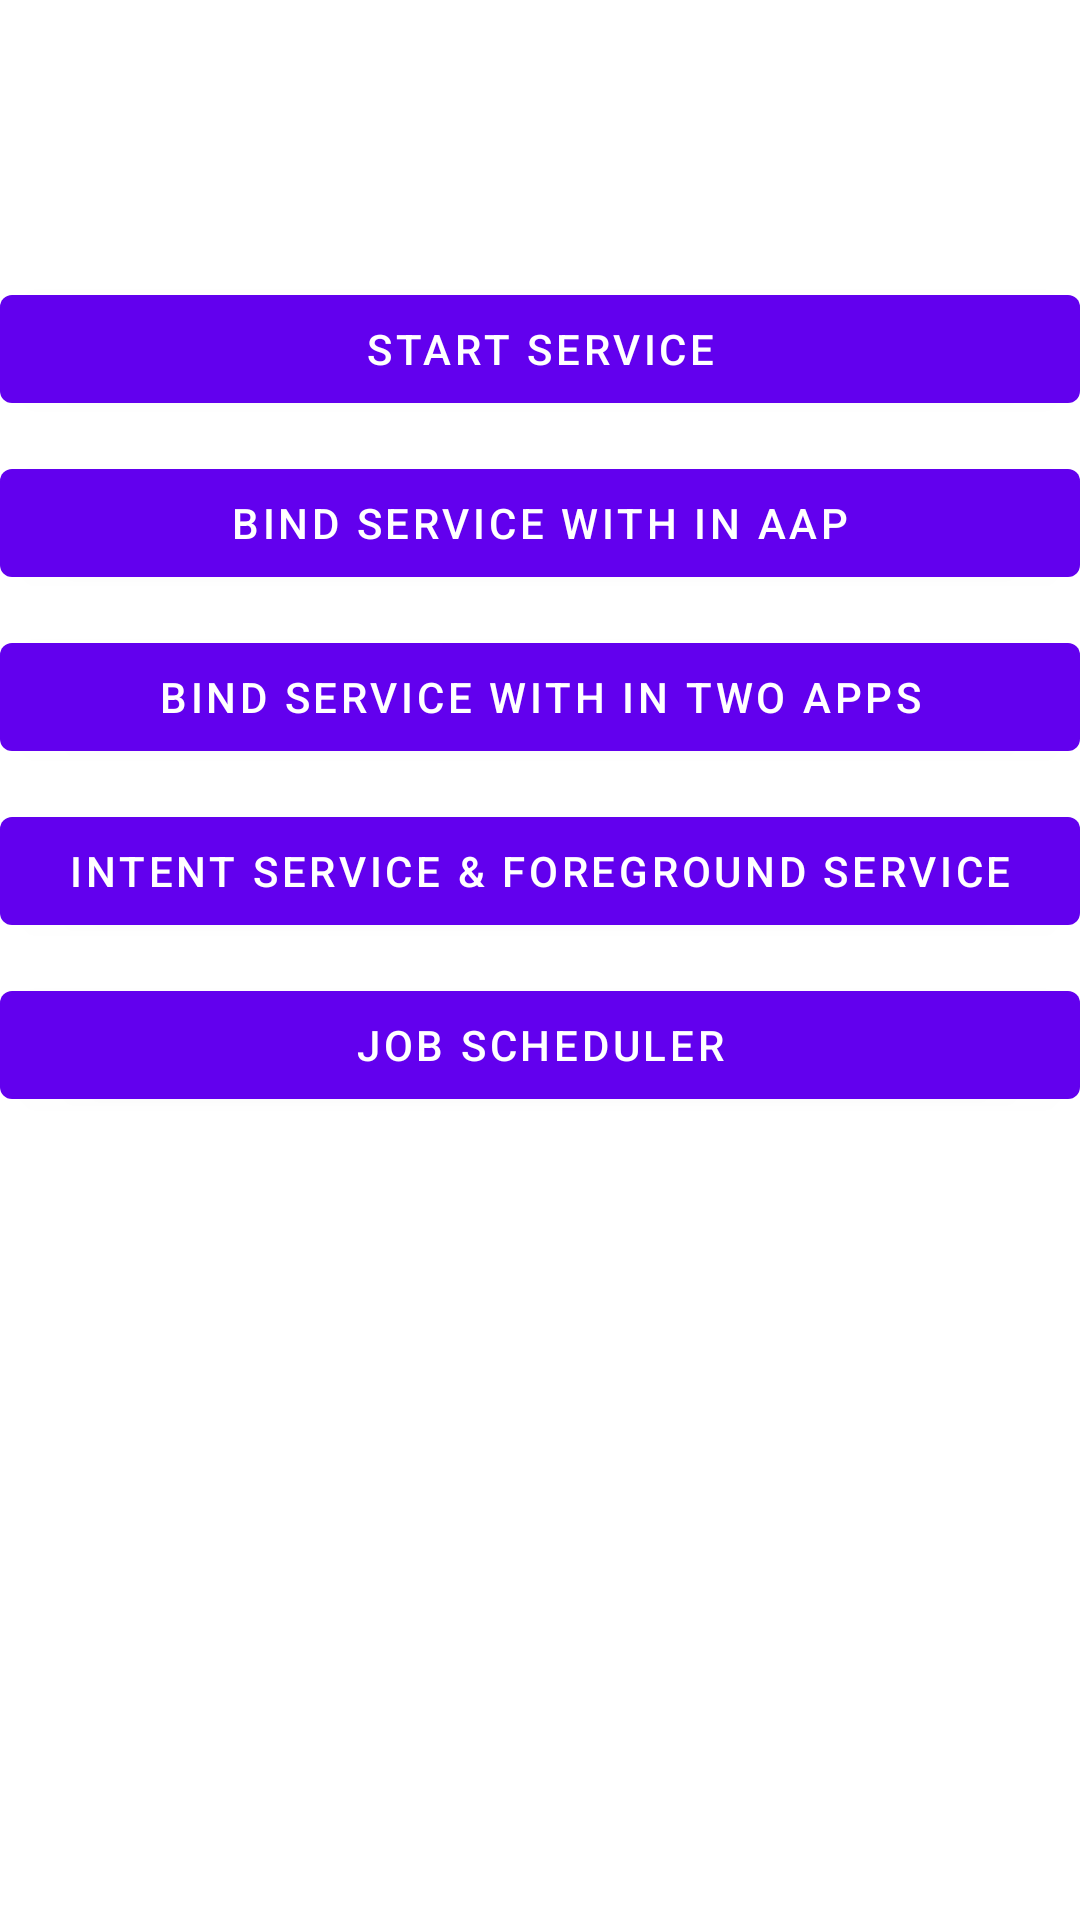

This screen was rendered from an Android layout file. Write that file and the resources it references.
<!-- AndroidManifest.xml: application theme Theme.AndrodServiceDemo -->
<!-- res/layout/activity_main.xml -->
<?xml version="1.0" encoding="utf-8"?>
<androidx.constraintlayout.widget.ConstraintLayout xmlns:android="http://schemas.android.com/apk/res/android"
    xmlns:app="http://schemas.android.com/apk/res-auto"
    xmlns:tools="http://schemas.android.com/tools"
    android:layout_width="match_parent"
    android:layout_height="match_parent"
    android:layout_margin="@dimen/_10dp"
    tools:context=".MainActivity">

    <com.google.android.material.button.MaterialButton
        android:id="@+id/btnStartService"
        android:layout_width="@dimen/_0dp"
        android:layout_height="wrap_content"
        android:text="@string/start_service"
        app:layout_constraintBottom_toBottomOf="parent"
        app:layout_constraintEnd_toEndOf="parent"
        app:layout_constraintHorizontal_bias="0.0"
        app:layout_constraintStart_toStartOf="parent"
        app:layout_constraintTop_toTopOf="parent"
        app:layout_constraintVertical_bias="0.156" />

    <com.google.android.material.button.MaterialButton
        android:layout_marginTop="@dimen/_10dp"
        android:layout_width="@dimen/_0dp"
        android:layout_height="wrap_content"
        app:layout_constraintStart_toStartOf="parent"
        app:layout_constraintEnd_toEndOf="parent"
        app:layout_constraintTop_toBottomOf="@id/btnStartService"
        android:text="@string/bind_service_with_in_aap"
        android:id="@+id/btnBindServiceLocal"/>

    <com.google.android.material.button.MaterialButton
        android:layout_marginTop="@dimen/_10dp"
        android:layout_width="@dimen/_0dp"
        android:layout_height="wrap_content"
        app:layout_constraintStart_toStartOf="parent"
        app:layout_constraintEnd_toEndOf="parent"
        app:layout_constraintTop_toBottomOf="@id/btnBindServiceLocal"
        android:text="@string/bind_service_with_in_two_apps"
        android:id="@+id/btnBindServiceRemote"/>

    <com.google.android.material.button.MaterialButton
        android:layout_marginTop="@dimen/_10dp"
        android:layout_width="@dimen/_0dp"
        android:layout_height="wrap_content"
        app:layout_constraintStart_toStartOf="parent"
        app:layout_constraintEnd_toEndOf="parent"
        app:layout_constraintTop_toBottomOf="@id/btnBindServiceRemote"
        android:text="@string/intent_service"
        android:id="@+id/btnIntentService"/>

    <com.google.android.material.button.MaterialButton
        android:layout_marginTop="@dimen/_10dp"
        android:layout_width="@dimen/_0dp"
        android:layout_height="wrap_content"
        app:layout_constraintStart_toStartOf="parent"
        app:layout_constraintEnd_toEndOf="parent"
        app:layout_constraintTop_toBottomOf="@id/btnIntentService"
        android:text="@string/job_scheduler"
        android:id="@+id/btnJobService"/>



</androidx.constraintlayout.widget.ConstraintLayout>
<!-- resources referenced by this layout -->
<resources>
  <dimen name="_0dp">0dp</dimen>
  <dimen name="_10dp">10dp</dimen>
  <string name="bind_service_with_in_aap">Bind service with in aap</string>
  <string name="bind_service_with_in_two_apps">Bind service with in two apps</string>
  <string name="intent_service">Intent Service &amp; Foreground Service</string>
  <string name="job_scheduler">Job Scheduler</string>
  <string name="start_service">Start Service</string>
  <style name="Theme.AndrodServiceDemo" parent="Theme.MaterialComponents.DayNight.DarkActionBar">
          
          <item name="colorPrimary">@color/purple_500</item>
          <item name="colorPrimaryVariant">@color/purple_700</item>
          <item name="colorOnPrimary">@color/white</item>
          
          <item name="colorSecondary">@color/teal_200</item>
          <item name="colorSecondaryVariant">@color/teal_700</item>
          <item name="colorOnSecondary">@color/black</item>
          
          <item name="android:statusBarColor" tools:targetApi="l">?attr/colorPrimaryVariant</item>
          
      </style>
  <!-- not gathered from this repository: default colours our renderer supplied (Android Studio template values) -->
  <color name="purple_500">#FF6200EE</color>
  <color name="purple_700">#FF3700B3</color>
  <color name="teal_200">#FF03DAC5</color>
  <color name="teal_700">#FF018786</color>
  <color name="black">#FF000000</color>
  <color name="white">#FFFFFFFF</color>
</resources>
